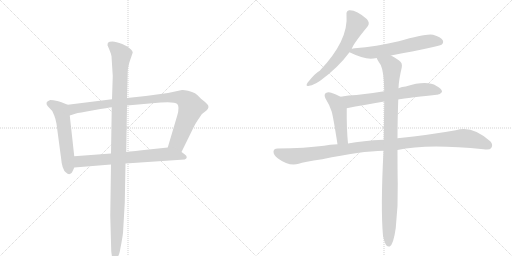
t = 0.00 s
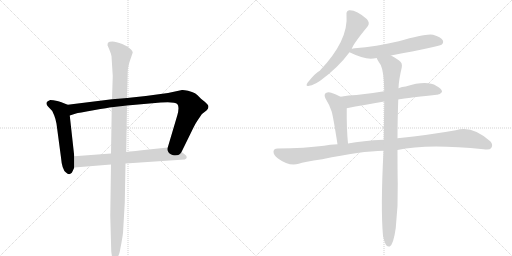
t = 1.79 s
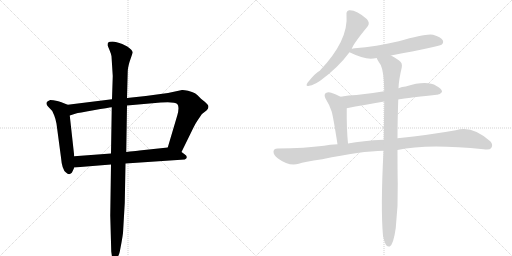
t = 3.58 s
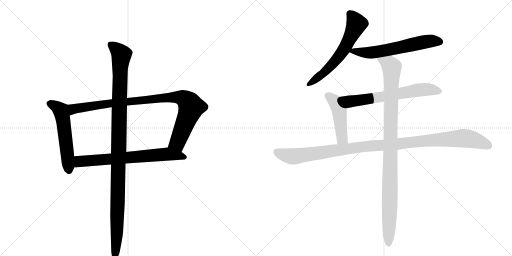
t = 5.38 s
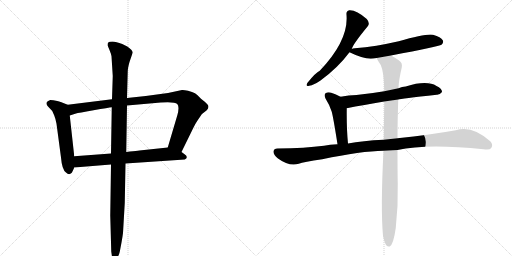
t = 7.17 s
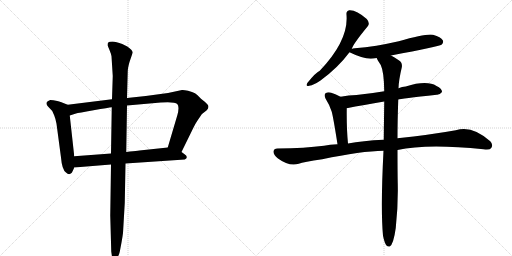
t = 8.96 s

The animated SVG that drew these frames (rendered in a browser with its animation timeline set to each time). Animation: 10 CSS @keyframes rules; one cycle of 8.96 s.

<svg version="1.1" viewBox="0 0 2048 1024" xmlns="http://www.w3.org/2000/svg">
  <g stroke="lightgray" stroke-dasharray="1,1" stroke-width="1" transform="scale(4, 4)">
    <line x1="0" y1="0" x2="256" y2="256"></line>
    <line x1="256" y1="0" x2="0" y2="256"></line>
    <line x1="128" y1="0" x2="128" y2="256"></line>
    <line x1="0" y1="128" x2="256" y2="128"></line>
    <line x1="256" y1="0" x2="512" y2="256"></line>
    <line x1="512" y1="0" x2="256" y2="256"></line>
    <line x1="384" y1="0" x2="384" y2="256"></line>
    <line x1="256" y1="128" x2="512" y2="128"></line>
  </g>
<g transform="scale(1, -1) translate(0, -850)">
   <style type="text/css">
    @keyframes keyframes0 {
      from {
       stroke: black;
       stroke-dashoffset: 555;
       stroke-width: 128;
       }
       64% {
       animation-timing-function: step-end;
       stroke: black;
       stroke-dashoffset: 0;
       stroke-width: 128;
       }
       to {
       stroke: black;
       stroke-width: 1024;
       }
       }
       #make-me-a-hanzi-animation-0 {
         animation: keyframes0 0.701660s both;
         animation-delay: 0.000000s;
         animation-timing-function: linear;
       }
    @keyframes keyframes1 {
      from {
       stroke: black;
       stroke-dashoffset: 954;
       stroke-width: 128;
       }
       76% {
       animation-timing-function: step-end;
       stroke: black;
       stroke-dashoffset: 0;
       stroke-width: 128;
       }
       to {
       stroke: black;
       stroke-width: 1024;
       }
       }
       #make-me-a-hanzi-animation-1 {
         animation: keyframes1 1.026367s both;
         animation-delay: 0.701660s;
         animation-timing-function: linear;
       }
    @keyframes keyframes2 {
      from {
       stroke: black;
       stroke-dashoffset: 698;
       stroke-width: 128;
       }
       69% {
       animation-timing-function: step-end;
       stroke: black;
       stroke-dashoffset: 0;
       stroke-width: 128;
       }
       to {
       stroke: black;
       stroke-width: 1024;
       }
       }
       #make-me-a-hanzi-animation-2 {
         animation: keyframes2 0.818034s both;
         animation-delay: 1.728027s;
         animation-timing-function: linear;
       }
    @keyframes keyframes3 {
      from {
       stroke: black;
       stroke-dashoffset: 1137;
       stroke-width: 128;
       }
       79% {
       animation-timing-function: step-end;
       stroke: black;
       stroke-dashoffset: 0;
       stroke-width: 128;
       }
       to {
       stroke: black;
       stroke-width: 1024;
       }
       }
       #make-me-a-hanzi-animation-3 {
         animation: keyframes3 1.175293s both;
         animation-delay: 2.546061s;
         animation-timing-function: linear;
       }
    @keyframes keyframes4 {
      from {
       stroke: black;
       stroke-dashoffset: 612;
       stroke-width: 128;
       }
       67% {
       animation-timing-function: step-end;
       stroke: black;
       stroke-dashoffset: 0;
       stroke-width: 128;
       }
       to {
       stroke: black;
       stroke-width: 1024;
       }
       }
       #make-me-a-hanzi-animation-4 {
         animation: keyframes4 0.748047s both;
         animation-delay: 3.721354s;
         animation-timing-function: linear;
       }
    @keyframes keyframes5 {
      from {
       stroke: black;
       stroke-dashoffset: 611;
       stroke-width: 128;
       }
       67% {
       animation-timing-function: step-end;
       stroke: black;
       stroke-dashoffset: 0;
       stroke-width: 128;
       }
       to {
       stroke: black;
       stroke-width: 1024;
       }
       }
       #make-me-a-hanzi-animation-5 {
         animation: keyframes5 0.747233s both;
         animation-delay: 4.469401s;
         animation-timing-function: linear;
       }
    @keyframes keyframes6 {
      from {
       stroke: black;
       stroke-dashoffset: 652;
       stroke-width: 128;
       }
       68% {
       animation-timing-function: step-end;
       stroke: black;
       stroke-dashoffset: 0;
       stroke-width: 128;
       }
       to {
       stroke: black;
       stroke-width: 1024;
       }
       }
       #make-me-a-hanzi-animation-6 {
         animation: keyframes6 0.780599s both;
         animation-delay: 5.216634s;
         animation-timing-function: linear;
       }
    @keyframes keyframes7 {
      from {
       stroke: black;
       stroke-dashoffset: 467;
       stroke-width: 128;
       }
       60% {
       animation-timing-function: step-end;
       stroke: black;
       stroke-dashoffset: 0;
       stroke-width: 128;
       }
       to {
       stroke: black;
       stroke-width: 1024;
       }
       }
       #make-me-a-hanzi-animation-7 {
         animation: keyframes7 0.630046s both;
         animation-delay: 5.997233s;
         animation-timing-function: linear;
       }
    @keyframes keyframes8 {
      from {
       stroke: black;
       stroke-dashoffset: 1114;
       stroke-width: 128;
       }
       78% {
       animation-timing-function: step-end;
       stroke: black;
       stroke-dashoffset: 0;
       stroke-width: 128;
       }
       to {
       stroke: black;
       stroke-width: 1024;
       }
       }
       #make-me-a-hanzi-animation-8 {
         animation: keyframes8 1.156576s both;
         animation-delay: 6.627279s;
         animation-timing-function: linear;
       }
    @keyframes keyframes9 {
      from {
       stroke: black;
       stroke-dashoffset: 1029;
       stroke-width: 128;
       }
       77% {
       animation-timing-function: step-end;
       stroke: black;
       stroke-dashoffset: 0;
       stroke-width: 128;
       }
       to {
       stroke: black;
       stroke-width: 1024;
       }
       }
       #make-me-a-hanzi-animation-9 {
         animation: keyframes9 1.087402s both;
         animation-delay: 7.783854s;
         animation-timing-function: linear;
       }
</style>
<path d="M 271 431 L 248 440 Q 246 442 229 446 Q 212 450 201 450 Q 188 446 186 439 Q 185 431 192 424 L 209 406 L 217 388 Q 222 376 226 355 L 244 220 Q 248 171 264 160 Q 276 148 286 158 Q 289 161 297 180 L 297 225 L 279 388 C 276 418 274 430 271 431 Z" fill="lightgray"></path> 
<path d="M 728 490 L 672 478 L 583 466 L 508 458 L 448 453 L 271 431 C 241 427 250 379 279 388 L 304 396 Q 312 398 374 409 Q 436 420 447 421 L 508 428 L 643 440 Q 699 444 709 434 Q 719 423 709 388 L 671 260 C 662 231 713 215 726 242 L 773 338 Q 778 350 792 371 Q 806 392 808 394 L 827 409 Q 839 422 830 432 Q 822 441 819 443 L 804 455 Q 790 471 780 477 Q 770 482 752 487 Q 734 491 728 490 Z" fill="lightgray"></path> 
<path d="M 297 180 L 444 192 L 502 196 L 739 212 Q 747 215 747 221 Q 748 227 737 234 L 726 242 C 702 260 697 263 671 260 L 567 249 Q 566 249 505 242 L 444 236 L 297 225 C 267 223 267 178 297 180 Z" fill="lightgray"></path> 
<path d="M 508 458 L 511 566 Q 511 577 518 602 L 531 640 Q 530 650 509 664 L 489 674 Q 464 684 450 684 Q 436 684 433 680 Q 430 677 430 669 L 438 650 Q 445 633 446 625 L 451 546 L 448 453 L 447 421 L 444 236 L 444 192 L 441 -12 L 445 -156 L 449 -184 Q 452 -196 458 -196 Q 460 -199 468 -183 Q 477 -168 479 -157 L 486 -120 Q 490 -98 492 -82 L 499 38 L 502 196 L 505 242 L 508 428 L 508 458 Z" fill="lightgray"></path> 
<path d="M 1407 654 Q 1411 672 1471 745 Q 1481 758 1467 774 Q 1425 811 1397 809 Q 1384 806 1386 791 Q 1395 689 1279 567 Q 1263 560 1230 519 Q 1220 503 1237 507 Q 1256 510 1282 528 Q 1352 579 1398 641 L 1407 654 Z" fill="lightgray"></path> 
<path d="M 1564 628 Q 1756 664 1766 671 Q 1776 680 1771 689 Q 1764 702 1732 711 Q 1705 717 1595 685 Q 1504 664 1419 657 Q 1410 656 1407 654 C 1383 648 1383 648 1398 641 Q 1449 616 1483 615 Q 1493 616 1507 618 L 1564 628 Z" fill="lightgray"></path> 
<path d="M 1593 452 Q 1600 455 1747 471 Q 1759 470 1768 482 Q 1769 495 1746 506 Q 1707 530 1623 504 Q 1608 503 1594 497 L 1537 485 Q 1479 475 1426 470 Q 1395 469 1362 463 C 1332 458 1358 411 1387 417 Q 1454 430 1537 444 L 1593 452 Z" fill="lightgray"></path> 
<path d="M 1362 463 Q 1344 473 1325 479 Q 1312 483 1302 477 Q 1295 471 1302 456 Q 1318 431 1327 403 Q 1334 376 1350 273 C 1355 243 1395 246 1392 276 Q 1386 336 1387 417 C 1387 447 1387 450 1362 463 Z" fill="lightgray"></path> 
<path d="M 1590 250 Q 1707 277 1934 253 Q 1959 249 1965 258 Q 1974 271 1961 285 Q 1888 351 1823 329 Q 1723 311 1590 297 L 1535 291 Q 1450 287 1392 276 L 1350 273 Q 1319 272 1296 267 Q 1221 257 1110 256 Q 1095 256 1094 244 Q 1093 231 1112 216 Q 1157 183 1195 195 Q 1214 202 1289 213 Q 1445 246 1534 247 L 1590 250 Z" fill="lightgray"></path> 
<path d="M 1532 -93 Q 1538 -121 1545 -131 Q 1551 -138 1559 -136 Q 1574 -127 1583 -62 Q 1593 28 1591 116 Q 1590 155 1590 250 L 1590 297 Q 1590 364 1593 452 L 1594 497 Q 1595 530 1607 580 Q 1611 599 1595 609 Q 1577 622 1564 628 C 1538 643 1493 644 1507 618 Q 1507 614 1523 590 Q 1536 563 1537 485 L 1537 444 Q 1536 375 1535 291 L 1534 247 Q 1522 16 1532 -93 Z" fill="lightgray"></path> 
      <clipPath id="make-me-a-hanzi-clip-0">
      <path d="M 271 431 L 248 440 Q 246 442 229 446 Q 212 450 201 450 Q 188 446 186 439 Q 185 431 192 424 L 209 406 L 217 388 Q 222 376 226 355 L 244 220 Q 248 171 264 160 Q 276 148 286 158 Q 289 161 297 180 L 297 225 L 279 388 C 276 418 274 430 271 431 Z" fill="lightgray"></path>
      </clipPath>
      <path clip-path="url(#make-me-a-hanzi-clip-0)" d="M 196 436 L 229 421 L 245 404 L 276 167 " fill="none" id="make-me-a-hanzi-animation-0" stroke-dasharray="427 854" stroke-linecap="round"></path>

      <clipPath id="make-me-a-hanzi-clip-1">
      <path d="M 728 490 L 672 478 L 583 466 L 508 458 L 448 453 L 271 431 C 241 427 250 379 279 388 L 304 396 Q 312 398 374 409 Q 436 420 447 421 L 508 428 L 643 440 Q 699 444 709 434 Q 719 423 709 388 L 671 260 C 662 231 713 215 726 242 L 773 338 Q 778 350 792 371 Q 806 392 808 394 L 827 409 Q 839 422 830 432 Q 822 441 819 443 L 804 455 Q 790 471 780 477 Q 770 482 752 487 Q 734 491 728 490 Z" fill="lightgray"></path>
      </clipPath>
      <path clip-path="url(#make-me-a-hanzi-clip-1)" d="M 283 396 L 295 415 L 398 431 L 667 460 L 732 458 L 757 438 L 765 421 L 710 280 L 680 265 " fill="none" id="make-me-a-hanzi-animation-1" stroke-dasharray="826 1652" stroke-linecap="round"></path>

      <clipPath id="make-me-a-hanzi-clip-2">
      <path d="M 297 180 L 444 192 L 502 196 L 739 212 Q 747 215 747 221 Q 748 227 737 234 L 726 242 C 702 260 697 263 671 260 L 567 249 Q 566 249 505 242 L 444 236 L 297 225 C 267 223 267 178 297 180 Z" fill="lightgray"></path>
      </clipPath>
      <path clip-path="url(#make-me-a-hanzi-clip-2)" d="M 304 188 L 321 205 L 670 234 L 737 221 " fill="none" id="make-me-a-hanzi-animation-2" stroke-dasharray="570 1140" stroke-linecap="round"></path>

      <clipPath id="make-me-a-hanzi-clip-3">
      <path d="M 508 458 L 511 566 Q 511 577 518 602 L 531 640 Q 530 650 509 664 L 489 674 Q 464 684 450 684 Q 436 684 433 680 Q 430 677 430 669 L 438 650 Q 445 633 446 625 L 451 546 L 448 453 L 447 421 L 444 236 L 444 192 L 441 -12 L 445 -156 L 449 -184 Q 452 -196 458 -196 Q 460 -199 468 -183 Q 477 -168 479 -157 L 486 -120 Q 490 -98 492 -82 L 499 38 L 502 196 L 505 242 L 508 428 L 508 458 Z" fill="lightgray"></path>
      </clipPath>
      <path clip-path="url(#make-me-a-hanzi-clip-3)" d="M 441 672 L 486 631 L 480 572 L 468 -84 L 456 -188 " fill="none" id="make-me-a-hanzi-animation-3" stroke-dasharray="1009 2018" stroke-linecap="round"></path>

      <clipPath id="make-me-a-hanzi-clip-4">
      <path d="M 1407 654 Q 1411 672 1471 745 Q 1481 758 1467 774 Q 1425 811 1397 809 Q 1384 806 1386 791 Q 1395 689 1279 567 Q 1263 560 1230 519 Q 1220 503 1237 507 Q 1256 510 1282 528 Q 1352 579 1398 641 L 1407 654 Z" fill="lightgray"></path>
      </clipPath>
      <path clip-path="url(#make-me-a-hanzi-clip-4)" d="M 1399 795 L 1426 754 L 1382 662 L 1322 585 L 1291 554 L 1240 517 " fill="none" id="make-me-a-hanzi-animation-4" stroke-dasharray="484 968" stroke-linecap="round"></path>

      <clipPath id="make-me-a-hanzi-clip-5">
      <path d="M 1564 628 Q 1756 664 1766 671 Q 1776 680 1771 689 Q 1764 702 1732 711 Q 1705 717 1595 685 Q 1504 664 1419 657 Q 1410 656 1407 654 C 1383 648 1383 648 1398 641 Q 1449 616 1483 615 Q 1493 616 1507 618 L 1564 628 Z" fill="lightgray"></path>
      </clipPath>
      <path clip-path="url(#make-me-a-hanzi-clip-5)" d="M 1409 643 L 1497 641 L 1713 685 L 1759 683 " fill="none" id="make-me-a-hanzi-animation-5" stroke-dasharray="483 966" stroke-linecap="round"></path>

      <clipPath id="make-me-a-hanzi-clip-6">
      <path d="M 1593 452 Q 1600 455 1747 471 Q 1759 470 1768 482 Q 1769 495 1746 506 Q 1707 530 1623 504 Q 1608 503 1594 497 L 1537 485 Q 1479 475 1426 470 Q 1395 469 1362 463 C 1332 458 1358 411 1387 417 Q 1454 430 1537 444 L 1593 452 Z" fill="lightgray"></path>
      </clipPath>
      <path clip-path="url(#make-me-a-hanzi-clip-6)" d="M 1369 460 L 1403 444 L 1689 492 L 1757 484 " fill="none" id="make-me-a-hanzi-animation-6" stroke-dasharray="524 1048" stroke-linecap="round"></path>

      <clipPath id="make-me-a-hanzi-clip-7">
      <path d="M 1362 463 Q 1344 473 1325 479 Q 1312 483 1302 477 Q 1295 471 1302 456 Q 1318 431 1327 403 Q 1334 376 1350 273 C 1355 243 1395 246 1392 276 Q 1386 336 1387 417 C 1387 447 1387 450 1362 463 Z" fill="lightgray"></path>
      </clipPath>
      <path clip-path="url(#make-me-a-hanzi-clip-7)" d="M 1311 468 L 1342 442 L 1352 420 L 1366 308 L 1370 295 L 1385 282 " fill="none" id="make-me-a-hanzi-animation-7" stroke-dasharray="339 678" stroke-linecap="round"></path>

      <clipPath id="make-me-a-hanzi-clip-8">
      <path d="M 1590 250 Q 1707 277 1934 253 Q 1959 249 1965 258 Q 1974 271 1961 285 Q 1888 351 1823 329 Q 1723 311 1590 297 L 1535 291 Q 1450 287 1392 276 L 1350 273 Q 1319 272 1296 267 Q 1221 257 1110 256 Q 1095 256 1094 244 Q 1093 231 1112 216 Q 1157 183 1195 195 Q 1214 202 1289 213 Q 1445 246 1534 247 L 1590 250 Z" fill="lightgray"></path>
      </clipPath>
      <path clip-path="url(#make-me-a-hanzi-clip-8)" d="M 1107 243 L 1133 231 L 1182 225 L 1475 266 L 1839 297 L 1896 291 L 1953 268 " fill="none" id="make-me-a-hanzi-animation-8" stroke-dasharray="986 1972" stroke-linecap="round"></path>

      <clipPath id="make-me-a-hanzi-clip-9">
      <path d="M 1532 -93 Q 1538 -121 1545 -131 Q 1551 -138 1559 -136 Q 1574 -127 1583 -62 Q 1593 28 1591 116 Q 1590 155 1590 250 L 1590 297 Q 1590 364 1593 452 L 1594 497 Q 1595 530 1607 580 Q 1611 599 1595 609 Q 1577 622 1564 628 C 1538 643 1493 644 1507 618 Q 1507 614 1523 590 Q 1536 563 1537 485 L 1537 444 Q 1536 375 1535 291 L 1534 247 Q 1522 16 1532 -93 Z" fill="lightgray"></path>
      </clipPath>
      <path clip-path="url(#make-me-a-hanzi-clip-9)" d="M 1514 618 L 1560 591 L 1568 580 L 1555 -126 " fill="none" id="make-me-a-hanzi-animation-9" stroke-dasharray="901 1802" stroke-linecap="round"></path>

</g>
</svg>
